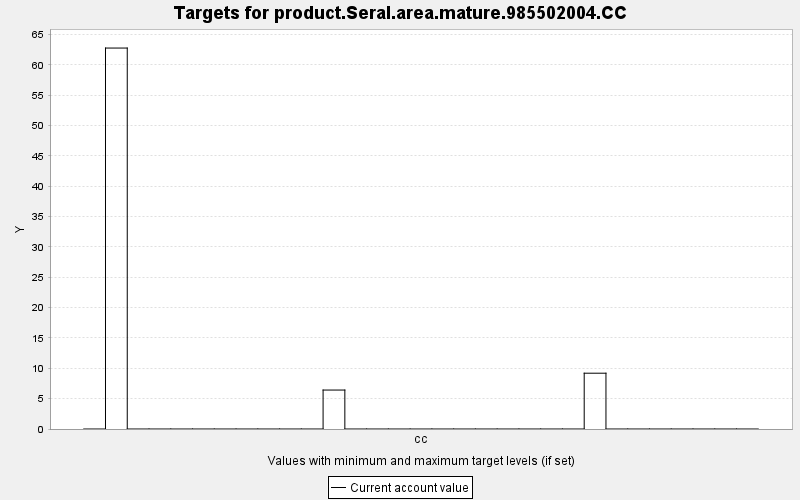

The table this chart was drawn from, first rows:
TARGET, PERIOD, YEAR, PERIODWIDTH, MINIMUM, MAXIMUM, MINWEIGHT, MAXWEIGHT, CURRENT, SUMMARY
product.Seral.area.mature.985502004.CC, 0, 0, 10.0, 0.0, 10000, 1.0, 1.0, 0.0, 0.0
product.Seral.area.mature.985502004.CC, 1, 10, 10.0, 0.0, 10000, 1.0, 1.0, 62.79, 0.0
product.Seral.area.mature.985502004.CC, 2, 20, 10.0, 0.0, 10000, 1.0, 1.0, 0.0, 0.0
product.Seral.area.mature.985502004.CC, 3, 30, 10.0, 0.0, 10000, 1.0, 1.0, 0.0, 0.0
product.Seral.area.mature.985502004.CC, 4, 40, 10.0, 0.0, 10000, 1.0, 1.0, 0.0, 0.0
product.Seral.area.mature.985502004.CC, 5, 50, 10.0, 0.0, 10000, 1.0, 1.0, 0.0, 0.0
product.Seral.area.mature.985502004.CC, 6, 60, 10.0, 0.0, 10000, 1.0, 1.0, 0.0, 0.0
product.Seral.area.mature.985502004.CC, 7, 70, 10.0, 0.0, 10000, 1.0, 1.0, 0.0, 0.0
product.Seral.area.mature.985502004.CC, 8, 80, 10.0, 0.0, 10000, 1.0, 1.0, 0.0, 0.0
product.Seral.area.mature.985502004.CC, 9, 90, 10.0, 0.0, 10000, 1.0, 1.0, 0.0, 0.0
product.Seral.area.mature.985502004.CC, 10, 100, 10.0, 0.0, 10000, 1.0, 1.0, 0.0, 0.0
product.Seral.area.mature.985502004.CC, 11, 110, 10.0, 0.0, 10000, 1.0, 1.0, 6.42, 0.0
product.Seral.area.mature.985502004.CC, 12, 120, 10.0, 0.0, 10000, 1.0, 1.0, 0.0, 0.0
product.Seral.area.mature.985502004.CC, 13, 130, 10.0, 0.0, 10000, 1.0, 1.0, 0.0, 0.0
product.Seral.area.mature.985502004.CC, 14, 140, 10.0, 0.0, 10000, 1.0, 1.0, 0.0, 0.0
product.Seral.area.mature.985502004.CC, 15, 150, 10.0, 0.0, 10000, 1.0, 1.0, 0.0, 0.0
product.Seral.area.mature.985502004.CC, 16, 160, 10.0, 0.0, 10000, 1.0, 1.0, 0.0, 0.0
product.Seral.area.mature.985502004.CC, 17, 170, 10.0, 0.0, 10000, 1.0, 1.0, 0.0, 0.0
product.Seral.area.mature.985502004.CC, 18, 180, 10.0, 0.0, 10000, 1.0, 1.0, 0.0, 0.0
product.Seral.area.mature.985502004.CC, 19, 190, 10.0, 0.0, 10000, 1.0, 1.0, 0.0, 0.0
product.Seral.area.mature.985502004.CC, 20, 200, 10.0, 0.0, 10000, 1.0, 1.0, 0.0, 0.0
product.Seral.area.mature.985502004.CC, 21, 210, 10.0, 0.0, 10000, 1.0, 1.0, 0.0, 0.0
product.Seral.area.mature.985502004.CC, 22, 220, 10.0, 0.0, 10000, 1.0, 1.0, 0.0, 0.0
product.Seral.area.mature.985502004.CC, 23, 230, 10.0, 0.0, 10000, 1.0, 1.0, 9.197, 0.0
product.Seral.area.mature.985502004.CC, 24, 240, 10.0, 0.0, 10000, 1.0, 1.0, 0.0, 0.0
product.Seral.area.mature.985502004.CC, 25, 250, 10.0, 0.0, 10000, 1.0, 1.0, 0.0, 0.0
product.Seral.area.mature.985502004.CC, 26, 260, 10.0, 0.0, 10000, 1.0, 1.0, 0.0, 0.0
product.Seral.area.mature.985502004.CC, 27, 270, 10.0, 0.0, 10000, 1.0, 1.0, 0.0, 0.0
product.Seral.area.mature.985502004.CC, 28, 280, 10.0, 0.0, 10000, 1.0, 1.0, 0.0, 0.0
product.Seral.area.mature.985502004.CC, 29, 290, 10.0, 0.0, 10000, 1.0, 1.0, 0.0, 0.0
product.Seral.area.mature.985502004.CC, 30, 300, 10.0, 0.0, 10000, 1.0, 1.0, 0.0, 0.0
